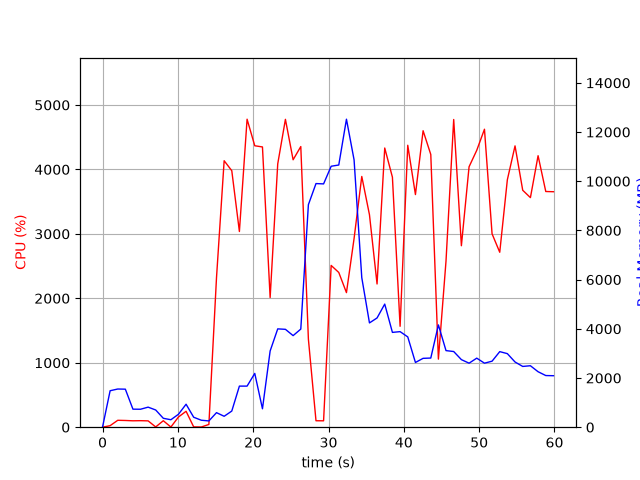

The file beside this chart, header and first rows:
elapsed_time, nproc, cpu, mem_real, mem_virtual
4.00543212890625e-05, 1, 0.0, 7.57, 3185
1.006, 23, 23.9, 1483, 13142
2.019, 7, 107.1, 1552, 5022
3.027, 10, 104.2, 1546, 5984
4.035, 4, 99.3, 733.1, 3267
5.042, 3, 101.2, 730.1, 2901
6.049, 3, 98.2, 815.5, 3013
7.058, 6, 4.0, 699.3, 3654
8.066, 3, 100.3, 362.4, 2429
9.073, 3, 3.0, 303.1, 2386
10.08, 4, 158.6, 526.7, 2999
11.09, 7, 246.8, 934, 4142
12.1, 4, 5.0, 405.2, 2777
13.11, 3, 3.0, 283.7, 2357
14.12, 1, 42.6, 254.8, 4226
15.13, 1, 2318, 591.6, 4588
16.14, 1, 4135, 443.9, 4972
17.16, 1, 3980, 656, 5008
18.17, 1, 3037, 1671, 6852
19.19, 1, 4779, 1671, 6852
20.21, 1, 4367, 2187, 8396
21.23, 1, 4349, 748.6, 8396
22.25, 1, 2012, 3099, 9038
23.26, 1, 4086, 3997, 10830
24.28, 1, 4777, 3979, 10830
25.3, 1, 4150, 3723, 10830
26.32, 1, 4355, 3989, 14407
27.33, 1, 1367, 9047, 19527
28.34, 1, 100.1, 9905, 19527
29.34, 1, 99.3, 9892, 19527
30.35, 1, 2510, 10609, 19583
31.36, 1, 2401, 10660, 19697
32.38, 1, 2088, 12522, 25916
33.39, 1, 2928, 10869, 26133
34.41, 1, 3891, 6081, 26156
35.44, 1, 3296, 4240, 26245
36.44, 1, 2222, 4441, 26245
37.46, 1, 4332, 5005, 26245
38.48, 1, 3879, 3854, 26245
39.5, 1, 1566, 3885, 26245
40.52, 1, 4375, 3671, 26245
41.54, 1, 3610, 2631, 26326
42.56, 1, 4600, 2800, 26326
43.58, 1, 4232, 2811, 26326
44.59, 1, 1057, 4158, 26326
45.6, 1, 2579, 3114, 26326
46.62, 1, 4775, 3077, 26326
47.64, 1, 2816, 2747, 26334
48.66, 1, 4041, 2603, 26334
49.68, 1, 4297, 2807, 26334
50.7, 1, 4624, 2603, 26334
51.71, 1, 3001, 2684, 26334
52.73, 1, 2715, 3072, 26334
53.74, 1, 3840, 2991, 26342
54.76, 1, 4365, 2651, 26342
55.78, 1, 3677, 2470, 26342
56.8, 1, 3562, 2499, 26359
57.82, 1, 4213, 2255, 26359
58.84, 1, 3657, 2100, 26359
59.86, 1, 3654, 2093, 26359
